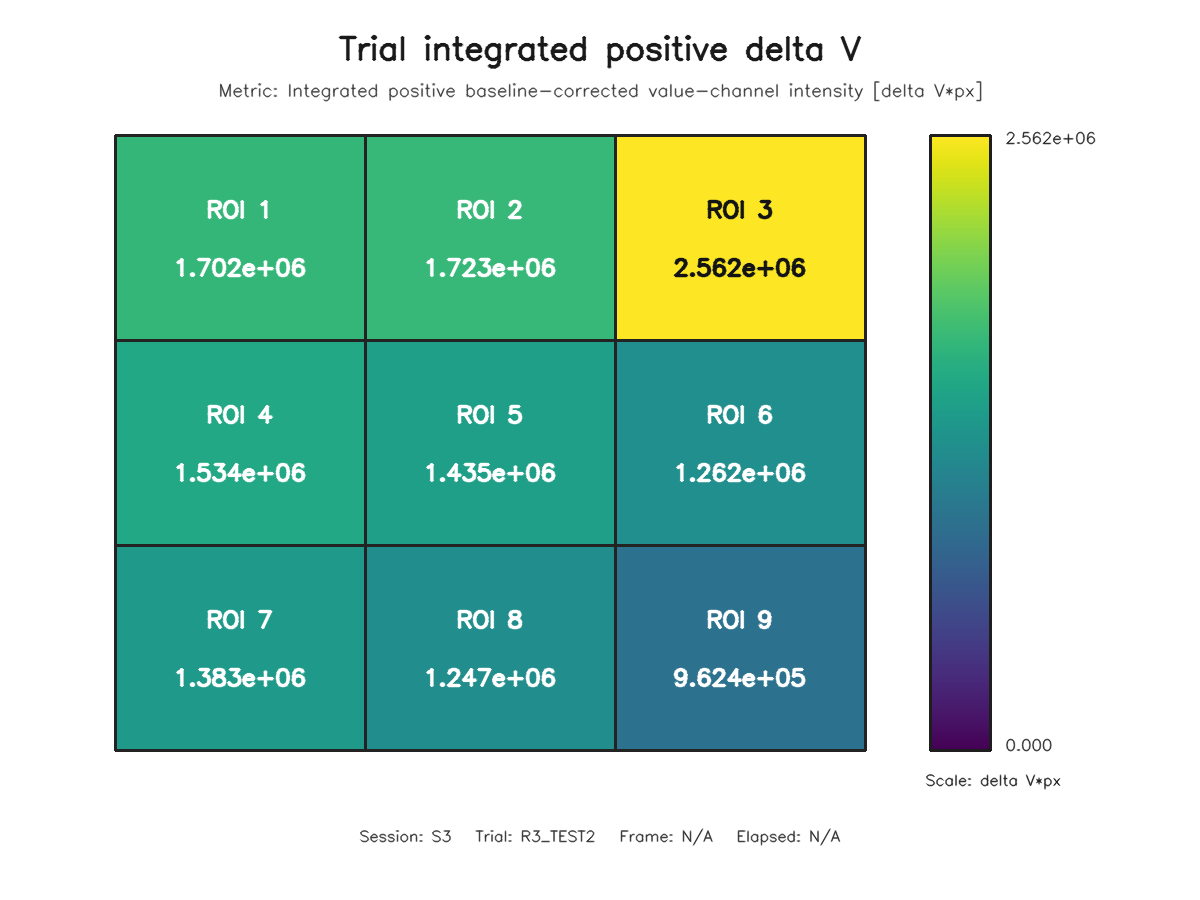

The table this chart was drawn from, first rows:
roi, row, column, value
1, 1, 1, 1702085
2, 1, 2, 1722603
3, 1, 3, 2561506
4, 2, 1, 1534459
5, 2, 2, 1435045
6, 2, 3, 1261621
7, 3, 1, 1383151
8, 3, 2, 1247070
9, 3, 3, 962368
